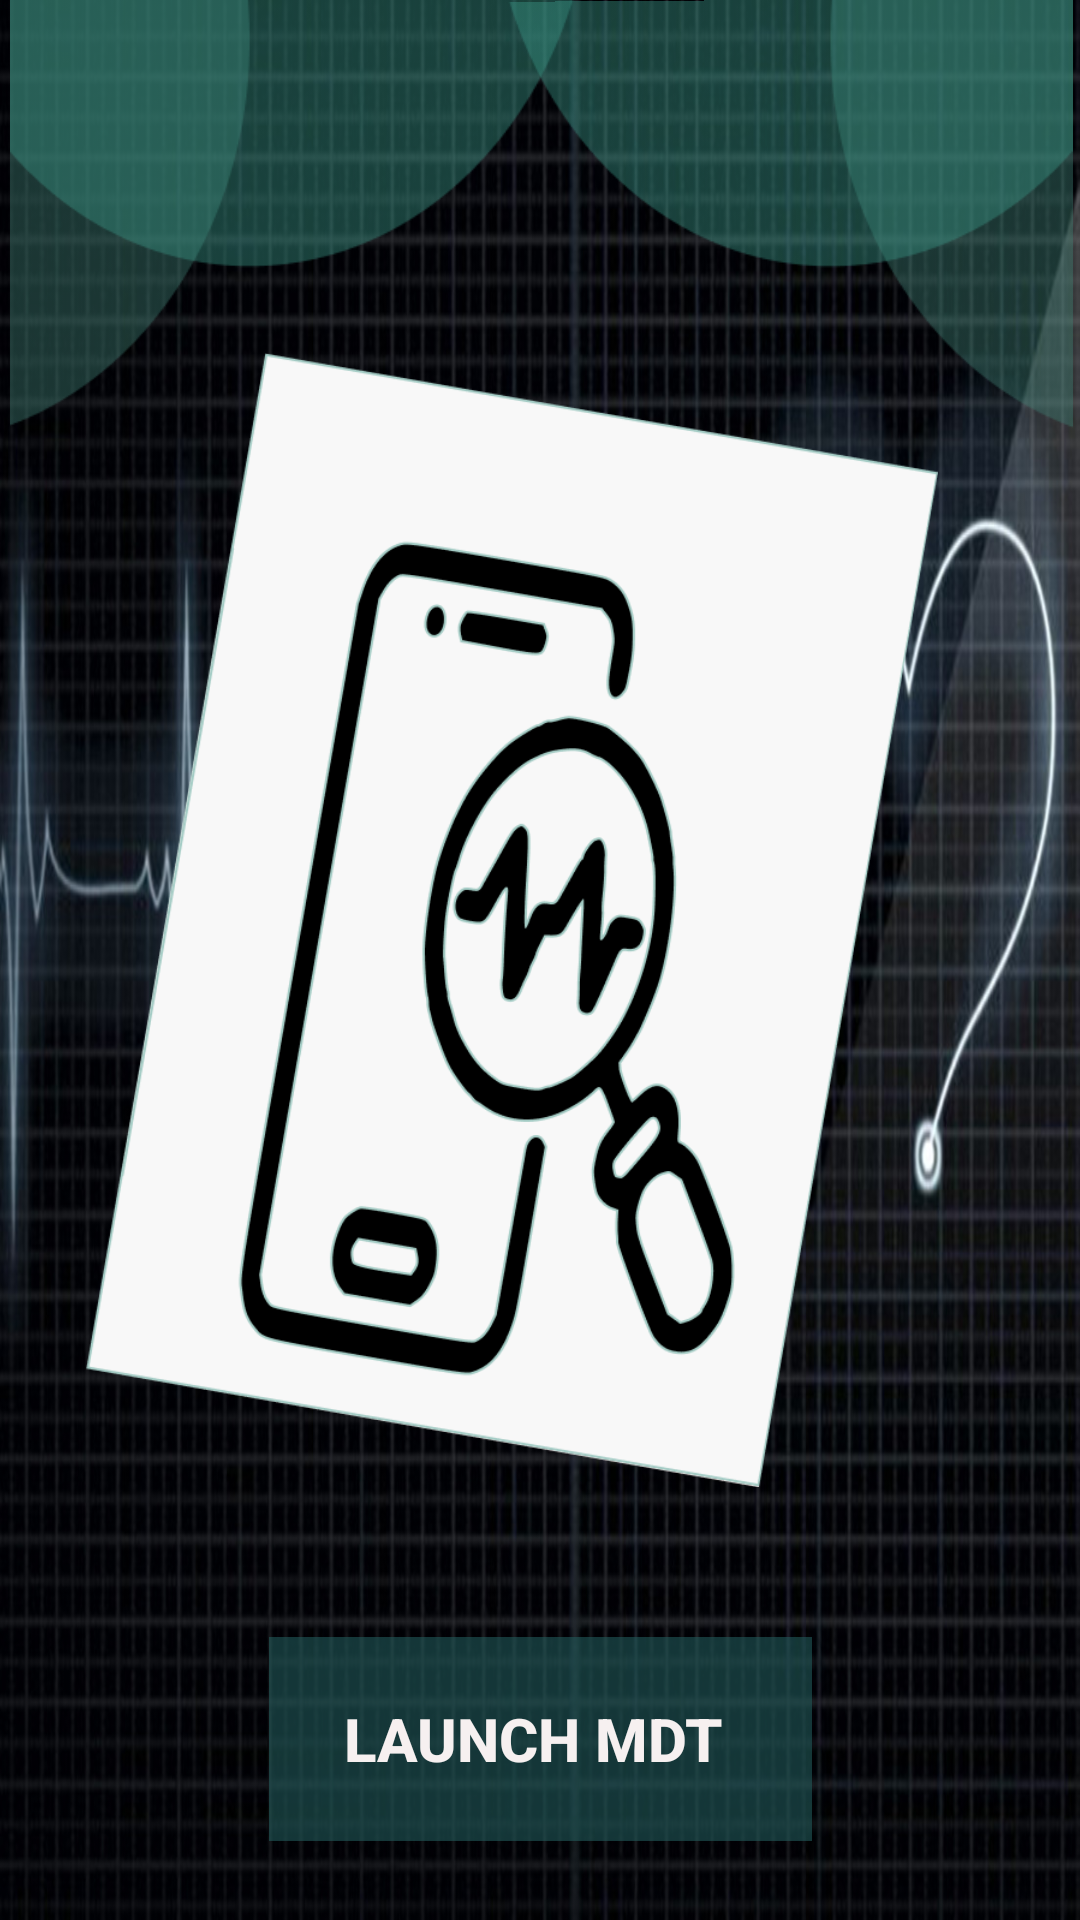

Android layout source for this screen:
<!-- AndroidManifest.xml: application theme Theme.MDTact -->
<!-- res/layout/activity_main.xml -->
<?xml version="1.0" encoding="utf-8"?>
<androidx.constraintlayout.widget.ConstraintLayout xmlns:android="http://schemas.android.com/apk/res/android"
    xmlns:app="http://schemas.android.com/apk/res-auto"
    xmlns:tools="http://schemas.android.com/tools"
    android:layout_width="match_parent"
    android:layout_height="match_parent"
    tools:context=".MainActivity"
    android:background="@drawable/heartbt">

    <androidx.appcompat.widget.LinearLayoutCompat
        android:id="@+id/linearLayoutCompat"
        android:layout_width="303dp"
        android:layout_height="411dp"
        android:orientation="vertical"
        app:layout_constraintBottom_toBottomOf="parent"
        app:layout_constraintEnd_toEndOf="parent"
        app:layout_constraintStart_toStartOf="parent"
        app:layout_constraintTop_toTopOf="parent"
        app:layout_constraintVertical_bias="0.403">


        <ImageView
            android:layout_width="284.14dp"
            android:layout_height="428.83dp"
            android:src="@drawable/img"

            />


    </androidx.appcompat.widget.LinearLayoutCompat>

    <ImageView
        android:layout_width="201dp"
        android:layout_height="148dp"
        android:src="@drawable/img_2"

        app:layout_constraintBottom_toBottomOf="parent"
        app:layout_constraintEnd_toEndOf="parent"
        app:layout_constraintHorizontal_bias="0.0"
        app:layout_constraintStart_toStartOf="parent"
        app:layout_constraintTop_toTopOf="parent"
        app:layout_constraintVertical_bias="0.0" />


    <ImageView
        android:layout_width="201dp"
        android:layout_height="148dp"
        android:rotationY="179"

        android:src="@drawable/img_2"
        app:layout_constraintBottom_toBottomOf="parent"
        app:layout_constraintEnd_toEndOf="parent"
        app:layout_constraintHorizontal_bias="1.0"
        app:layout_constraintStart_toStartOf="parent"
        app:layout_constraintTop_toTopOf="parent"
        app:layout_constraintVertical_bias="0.0" />

    <Button
        android:id="@+id/button"
        android:layout_width="181dp"
        android:layout_height="68dp"
        android:background="#8F256060"
        android:text="LAUNCH MDT "
        android:textColor="#F6F0F0"
        android:textSize="20sp"
        android:textStyle="bold"
        app:layout_constraintBottom_toBottomOf="parent"
        app:layout_constraintEnd_toEndOf="parent"
        app:layout_constraintStart_toStartOf="parent"
        app:layout_constraintTop_toTopOf="parent"
        app:layout_constraintVertical_bias="0.954" />


</androidx.constraintlayout.widget.ConstraintLayout>
<!-- resources referenced by this layout -->
<resources>
  <!-- drawable heartbt: png bitmap (drawable, 677541 bytes) -->
  <!-- drawable img: png bitmap (drawable, 50442 bytes) -->
  <!-- drawable img_2: png bitmap (drawable, 4068 bytes) -->
  <style name="Theme.MDTact" parent="Theme.AppCompat.Light.NoActionBar">
          
          <item name="colorPrimary">@color/purple_500</item>
          <item name="colorPrimaryVariant">@color/purple_700</item>
          <item name="colorOnPrimary">@color/white</item>
          
          <item name="colorSecondary">@color/teal_200</item>
          <item name="colorSecondaryVariant">@color/teal_700</item>
          <item name="colorOnSecondary">@color/black</item>
          
          <item name="android:statusBarColor">?attr/colorPrimaryVariant</item>
          
      </style>
  <color name="purple_500">#FF6200EE</color>
  <color name="purple_700">#FF6200EE</color>
  <color name="white">#FFFFFFFF</color>
  <color name="teal_200">#FF03DAC5</color>
  <color name="teal_700">#FF018786</color>
  <color name="black">#FF000000</color>
</resources>
